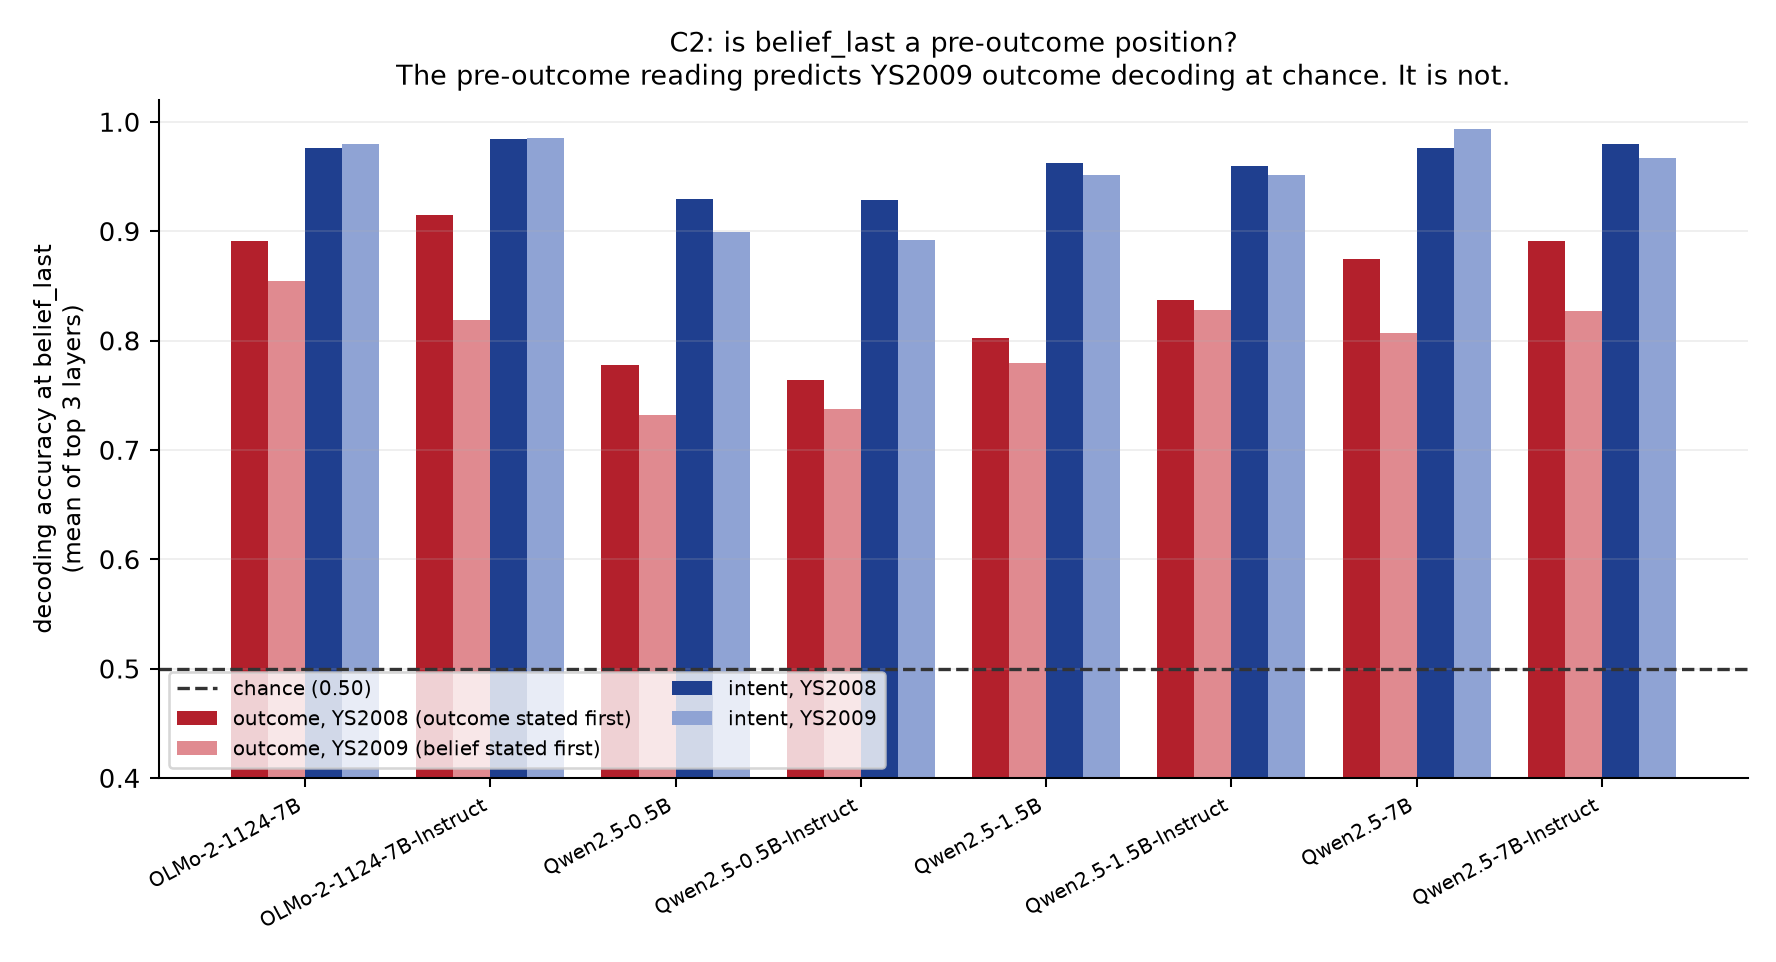

The data file committed next to this chart (first rows):
model, intent_YS2008_peak, intent_YS2008_topk, intent_YS2008_layer, intent_YS2008_chance, intent_YS2009_peak, intent_YS2009_topk, intent_YS2009_layer, intent_YS2009_chance, outcome_YS2008_peak, outcome_YS2008_topk, outcome_YS2008_layer, outcome_YS2008_chance, outcome_YS2009_peak, outcome_YS2009_topk, outcome_YS2009_layer, outcome_YS2009_chance
OLMo-2-1124-7B, 0.9794, 0.9763, 16, 0.5, 0.98, 0.98, 11, 0.5, 0.9006, 0.8915, 16, 0.5, 0.8825, 0.8542, 16, 0.5
OLMo-2-1124-7B-Instruct, 0.9844, 0.9841, 19, 0.5, 0.9875, 0.985, 17, 0.5, 0.9272, 0.9148, 15, 0.5, 0.8275, 0.8192, 13, 0.5
Qwen2.5-0.5B, 0.9389, 0.93, 11, 0.5, 0.9325, 0.8992, 14, 0.5, 0.8011, 0.7781, 13, 0.5, 0.7525, 0.7325, 12, 0.5
Qwen2.5-0.5B-Instruct, 0.9339, 0.9287, 12, 0.5, 0.905, 0.8917, 14, 0.5, 0.7883, 0.7639, 12, 0.5, 0.785, 0.7375, 12, 0.5
Qwen2.5-1.5B, 0.9644, 0.9624, 18, 0.5, 0.96, 0.9517, 14, 0.5, 0.8228, 0.802, 14, 0.5, 0.82, 0.7792, 16, 0.5
Qwen2.5-1.5B-Instruct, 0.965, 0.9598, 17, 0.5, 0.96, 0.9517, 14, 0.5, 0.8422, 0.8376, 15, 0.5, 0.835, 0.8283, 18, 0.5
Qwen2.5-7B, 0.98, 0.9763, 20, 0.5, 1.0, 0.9933, 15, 0.5, 0.8867, 0.8743, 17, 0.5, 0.825, 0.8067, 19, 0.5
Qwen2.5-7B-Instruct, 0.98, 0.9796, 20, 0.5, 0.9775, 0.9675, 19, 0.5, 0.9067, 0.8915, 19, 0.5, 0.83, 0.8275, 17, 0.5
MEAN outcome (peak), , , , , , , , , diff=+0.0398, , , , sign_p=0.007812, , , 
MEAN outcome (topk), , , , , , , , , diff=+0.0461, 0.8442, , , sign_p=0.007812, 0.7981, , 
MEAN intent (peak), diff=+0.0029, , , , sign_p=0.7266, , , , , , , , , , , 
MEAN intent (topk), diff=+0.0096, 0.9621, , , sign_p=0.7266, 0.9525, , , , , , , , , , 
